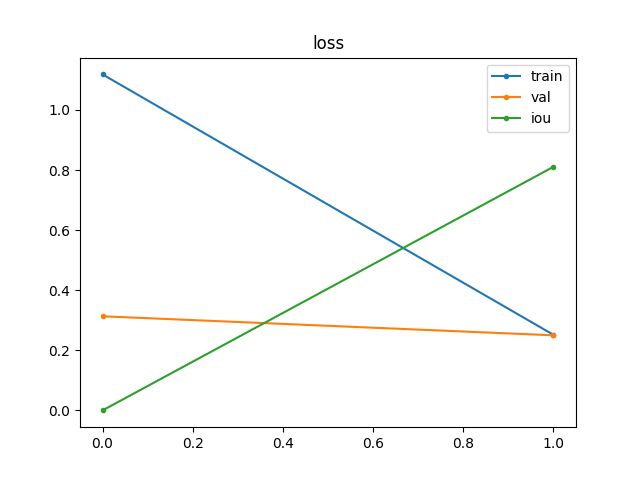

The data file committed next to this chart (first rows):
, train, val, iou, train_instance, train_variance, train_seed, train_track, val_instance, val_variance, val_seed, val_track
0, 1.118, 0.3132, 0, 29.89, 0.4718, 4.906, 425.6, 9.302, 0.1276, 0.4323, 129.7
1, 0.2515, 0.2499, tensor(0.8107), 7.479, 0.09859, 0.3388, 108.8, 7.458, 0.07772, 0.332, 100.4
